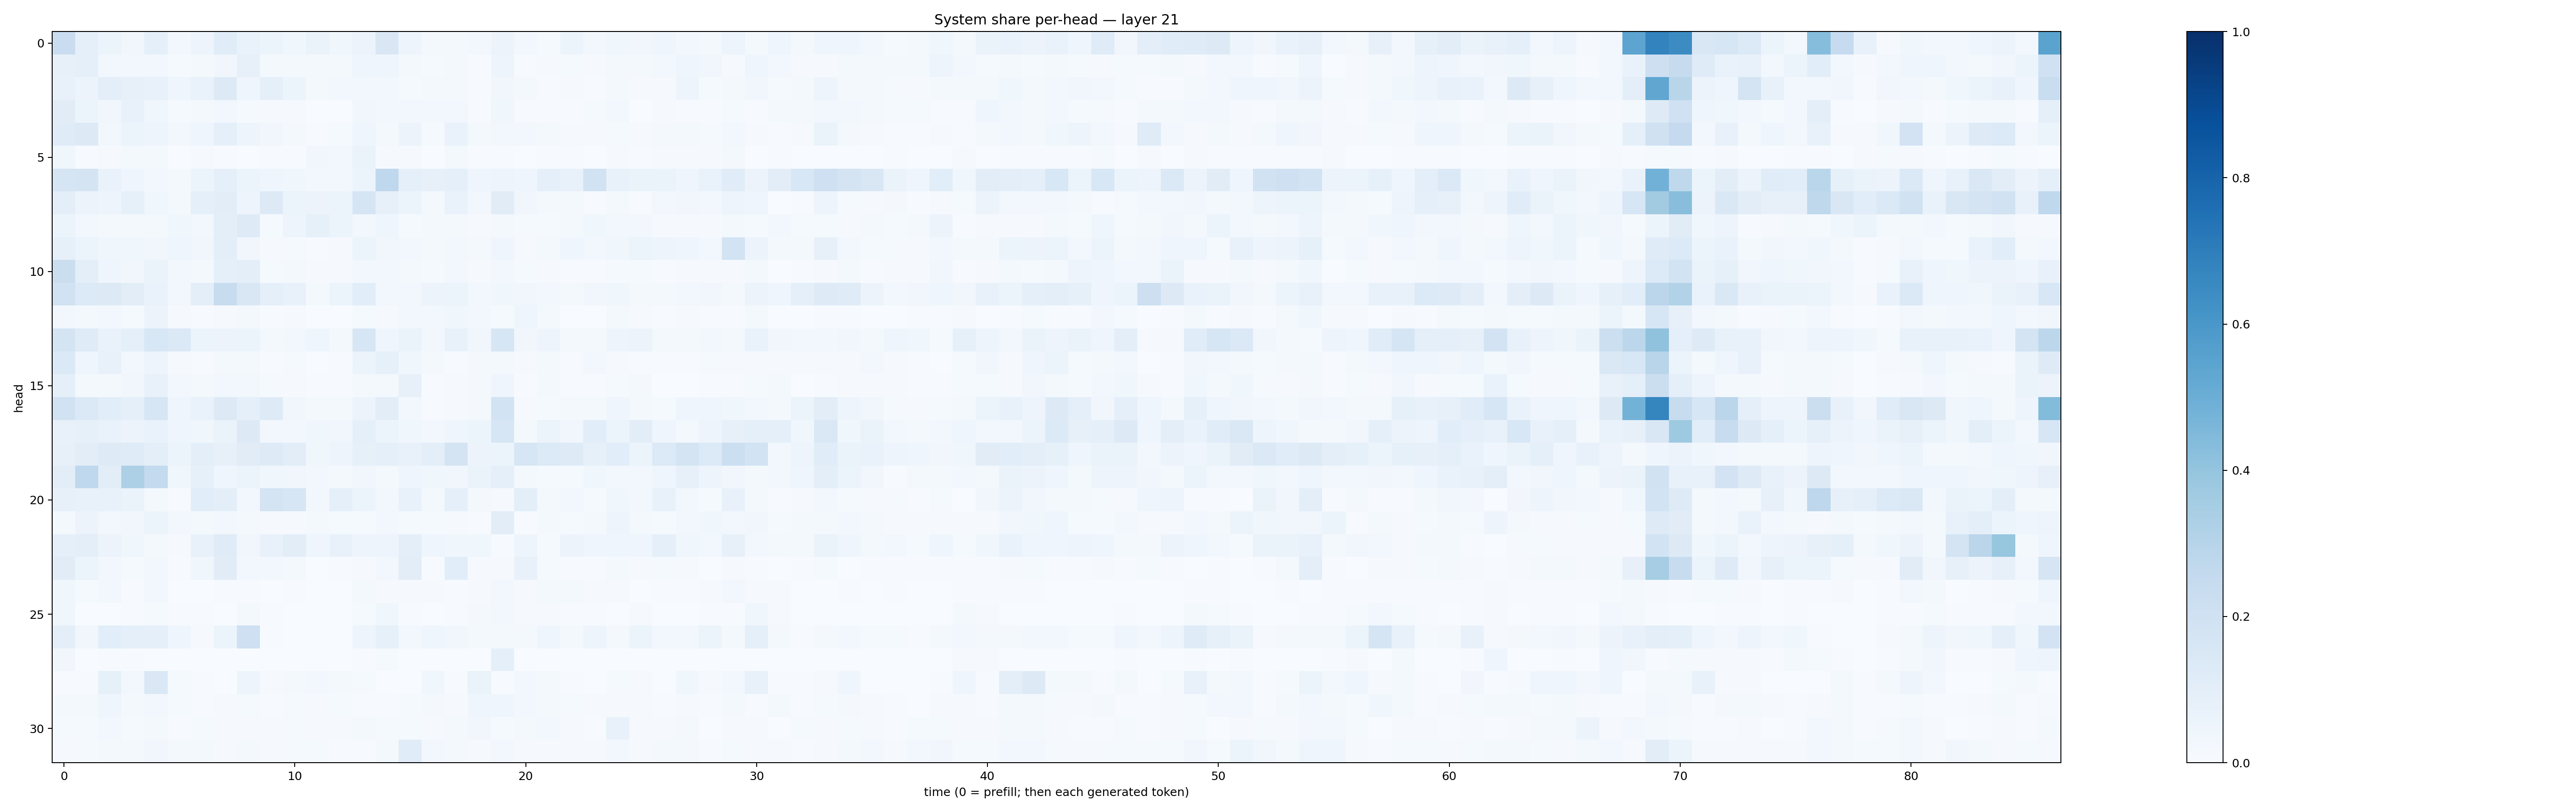

Source data for this figure (header and first rows):
0.22706991, 0.08700165, 0.05117499, 0.031932727, 0.08828082, 0.023827514, 0.04715511, 0.114433035, 0.070128515, 0.051712733, 0.036212087, 0.06289949, 0.038542073, 0.055833325, 0.15096647, 0.049109932, 0.020720677, 0.021083724, 0.025822945, 0.05851768, 0.030536797, 0.012443875, 0.052735552, 0.02428044
0.07833, 0.08651, 0.02681, 0.02406, 0.03056, 0.01333, 0.01955, 0.03446, 0.07892, 0.02205, 0.02242, 0.01682, 0.01753, 0.04112, 0.04558, 0.01739, 0.01382, 0.02168, 0.006558, 0.04755, 0.004789, 0.009678, 0.0122, 0.009917
0.07397, 0.05603, 0.09854, 0.07861, 0.07811, 0.04454, 0.06927, 0.1259, 0.04185, 0.08991, 0.05159, 0.01866, 0.02818, 0.03023, 0.0287, 0.0121, 0.0172, 0.01662, 0.006753, 0.03452, 0.01966, 0.007497, 0.008469, 0.006417
0.1101, 0.05108, 0.03401, 0.07723, 0.03822, 0.01407, 0.01902, 0.0262, 0.01216, 0.009591, 0.01081, 0.002879, 0.003745, 0.0339, 0.03053, 0.02407, 0.02859, 0.02716, 0.004556, 0.03821, 0.005527, 0.00671, 0.006932, 0.01252
0.118, 0.1302, 0.03047, 0.05104, 0.04841, 0.02602, 0.04568, 0.08756, 0.04801, 0.03473, 0.01993, 0.007136, 0.01525, 0.04339, 0.01777, 0.05831, 0.01525, 0.06807, 0.02014, 0.02758, 0.02547, 0.02096, 0.00945, 0.01075
0.03524, 0.006216, 0.009844, 0.01983, 0.0167, 0.002292, 0.009311, 0.005662, 0.003733, 0.004983, 0.004376, 0.03403, 0.0294, 0.06295, 0.011, 0.0111, 0.003462, 0.01609, 0.00549, 0.007682, 0.003258, 0.006536, 0.005495, 0.002723
0.1713, 0.1771, 0.06689, 0.04154, 0.02769, 0.02222, 0.05113, 0.08672, 0.05998, 0.0431, 0.03824, 0.0308, 0.02481, 0.05315, 0.2673, 0.09331, 0.07824, 0.09145, 0.04559, 0.04837, 0.04381, 0.09101, 0.07164, 0.1936
0.101, 0.05814, 0.04847, 0.08473, 0.03748, 0.01916, 0.08829, 0.1026, 0.05047, 0.1275, 0.06248, 0.05538, 0.06214, 0.1695, 0.08032, 0.05146, 0.01989, 0.06937, 0.02695, 0.1097, 0.03228, 0.01838, 0.01652, 0.006323
0.05399, 0.02425, 0.01712, 0.01615, 0.02218, 0.03659, 0.02455, 0.1003, 0.1248, 0.01411, 0.04736, 0.08445, 0.06197, 0.03106, 0.04219, 0.01529, 0.02201, 0.02286, 0.008641, 0.02251, 0.01245, 0.01522, 0.01935, 0.03905
0.08242, 0.06134, 0.03705, 0.03791, 0.03218, 0.0459, 0.03514, 0.09874, 0.0314, 0.008558, 0.0144, 0.004421, 0.009485, 0.06242, 0.03193, 0.02652, 0.02004, 0.02711, 0.01884, 0.04119, 0.01139, 0.02171, 0.0432, 0.02573
0.2204, 0.1013, 0.04499, 0.03229, 0.06565, 0.02448, 0.0199, 0.08928, 0.09706, 0.0155, 0.02012, 0.009134, 0.01003, 0.02563, 0.02891, 0.01726, 0.01221, 0.02776, 0.01137, 0.02476, 0.01266, 0.01004, 0.005798, 0.005384
0.1939, 0.1342, 0.1259, 0.104, 0.06775, 0.02596, 0.1001, 0.237, 0.1509, 0.09271, 0.07611, 0.02125, 0.06217, 0.1062, 0.02647, 0.02807, 0.05754, 0.06024, 0.03094, 0.03849, 0.03232, 0.02811, 0.02197, 0.03175
0.03109, 0.02223, 0.02714, 0.01422, 0.05554, 0.008958, 0.007607, 0.01065, 0.02072, 0.005497, 0.008028, 0.003173, 0.003514, 0.01496, 0.01017, 0.02692, 0.02772, 0.0359, 0.02745, 0.01498, 0.03986, 0.01843, 0.002094, 0.002951
0.1759, 0.1175, 0.06832, 0.09177, 0.1524, 0.1395, 0.05131, 0.05717, 0.05998, 0.02109, 0.02871, 0.04036, 0.01709, 0.1585, 0.04287, 0.06445, 0.02525, 0.07338, 0.03298, 0.1613, 0.03346, 0.05021, 0.01705, 0.02
0.1367, 0.04324, 0.07543, 0.03044, 0.04693, 0.01083, 0.005933, 0.01861, 0.01914, 0.004974, 0.01422, 0.003833, 0.006096, 0.0536, 0.08558, 0.03803, 0.01709, 0.00445, 0.01789, 0.01827, 0.007988, 0.01976, 0.004902, 0.0263
0.08676, 0.02302, 0.02142, 0.03257, 0.07446, 0.02467, 0.01876, 0.03023, 0.03017, 0.01481, 0.01015, 0.005313, 0.004595, 0.02054, 0.01634, 0.08136, 0.005276, 0.008788, 0.02026, 0.04585, 0.005591, 0.02287, 0.006134, 0.006176
0.1895, 0.139, 0.1087, 0.08842, 0.158, 0.04301, 0.06826, 0.1255, 0.08875, 0.1224, 0.03323, 0.02004, 0.02074, 0.05552, 0.1018, 0.02465, 0.004393, 0.008985, 0.01942, 0.1839, 0.009127, 0.0132, 0.01968, 0.01777
0.07504, 0.08511, 0.06786, 0.05512, 0.06699, 0.04462, 0.03613, 0.06551, 0.1267, 0.02565, 0.02711, 0.03566, 0.03294, 0.08844, 0.0514, 0.0361, 0.02728, 0.04527, 0.05133, 0.1575, 0.02339, 0.06017, 0.03202, 0.1078
0.0814, 0.1044, 0.1244, 0.1184, 0.1003, 0.05266, 0.09841, 0.08108, 0.1128, 0.1232, 0.1039, 0.03899, 0.04708, 0.08446, 0.08751, 0.07802, 0.09496, 0.1744, 0.05702, 0.0508, 0.16, 0.1347, 0.1217, 0.08459
0.1037, 0.2661, 0.104, 0.3273, 0.2576, 0.03719, 0.08439, 0.04648, 0.06105, 0.03762, 0.03197, 0.02447, 0.02105, 0.0321, 0.02163, 0.04521, 0.0375, 0.03349, 0.06385, 0.08892, 0.02147, 0.01251, 0.0148, 0.03816
0.08184, 0.07203, 0.07598, 0.06313, 0.01893, 0.007448, 0.1074, 0.09798, 0.026, 0.1792, 0.158, 0.0256, 0.0909, 0.05281, 0.02727, 0.07256, 0.01764, 0.09195, 0.0189, 0.009086, 0.09927, 0.01665, 0.0255, 0.01344
0.02319, 0.05757, 0.02571, 0.03135, 0.05349, 0.02613, 0.01738, 0.02724, 0.01717, 0.00907, 0.01045, 0.01735, 0.01179, 0.01524, 0.02674, 0.01242, 0.01466, 0.008429, 0.007246, 0.1054, 0.00672, 0.02303, 0.01561, 0.01872
0.08736, 0.0957, 0.05729, 0.03663, 0.02335, 0.01024, 0.07092, 0.1202, 0.0314, 0.07406, 0.1021, 0.04522, 0.07219, 0.04821, 0.05052, 0.1003, 0.04391, 0.03647, 0.03581, 0.004717, 0.0479, 0.01295, 0.0549, 0.04056
0.11, 0.06156, 0.02441, 0.01456, 0.0244, 0.005717, 0.03543, 0.1115, 0.02614, 0.02599, 0.02116, 0.003523, 0.005466, 0.009797, 0.02799, 0.1025, 0.007173, 0.1085, 0.01061, 0.01143, 0.07248, 0.0123, 0.00736, 0.007488
0.03613, 0.01247, 0.02505, 0.006768, 0.02872, 0.003044, 0.00345, 0.007252, 0.006044, 0.00227, 0.004105, 0.00273, 0.003604, 0.01625, 0.009709, 0.009683, 0.009962, 0.007091, 0.009613, 0.02684, 0.00837, 0.0197, 0.01865, 0.009179
0.03656, 0.002853, 0.0036, 0.005601, 0.01317, 0.005334, 0.005618, 0.00244, 0.01637, 0.004661, 0.001805, 0.001173, 0.002779, 0.01466, 0.03537, 0.004154, 0.002547, 0.006257, 0.0232, 0.02838, 0.008212, 0.008577, 0.005466, 0.004222
0.09529, 0.03385, 0.1081, 0.09175, 0.08616, 0.04024, 0.01158, 0.05356, 0.2083, 0.00477, 0.003526, 0.003276, 0.002805, 0.04799, 0.08313, 0.02883, 0.04454, 0.03314, 0.01978, 0.01735, 0.01963, 0.04125, 0.02095, 0.05034
0.03228, 0.002553, 0.00594, 0.00619, 0.001987, 0.001604, 0.0005688, 0.00109, 0.002511, 0.001113, 0.002881, 0.003237, 0.001019, 0.005176, 0.01508, 0.0005334, 0.0003615, 0.0012, 0.001632, 0.08759, 0.001009, 0.0008784, 0.0004754, 0.0002904
0.006296, 0.005951, 0.08313, 0.02508, 0.1477, 0.01276, 0.004314, 0.003536, 0.0499, 0.00808, 0.0225, 0.02349, 0.02028, 0.01554, 0.00348, 0.00235, 0.03659, 0.006152, 0.06255, 0.006722, 0.02534, 0.02259, 0.003985, 0.003804
0.01781, 0.02259, 0.04425, 0.01869, 0.02519, 0.01538, 0.00662, 0.01064, 0.01254, 0.005899, 0.01393, 0.009638, 0.01206, 0.006997, 0.007032, 0.01242, 0.01976, 0.01039, 0.04214, 0.0391, 0.03074, 0.01652, 0.0125, 0.009812
0.01459, 0.01371, 0.02995, 0.01329, 0.0188, 0.004644, 0.01383, 0.009136, 0.008034, 0.01158, 0.01392, 0.009949, 0.01016, 0.01775, 0.01181, 0.01231, 0.008551, 0.01959, 0.03234, 0.0118, 0.01951, 0.02714, 0.01033, 0.006244
0.00923, 0.01229, 0.02264, 0.02233, 0.03285, 0.02159, 0.02184, 0.01127, 0.01873, 0.007872, 0.01284, 0.01407, 0.004641, 0.00736, 0.01941, 0.1134, 0.02955, 0.02111, 0.0097, 0.02443, 0.01125, 0.01105, 0.008114, 0.009299
